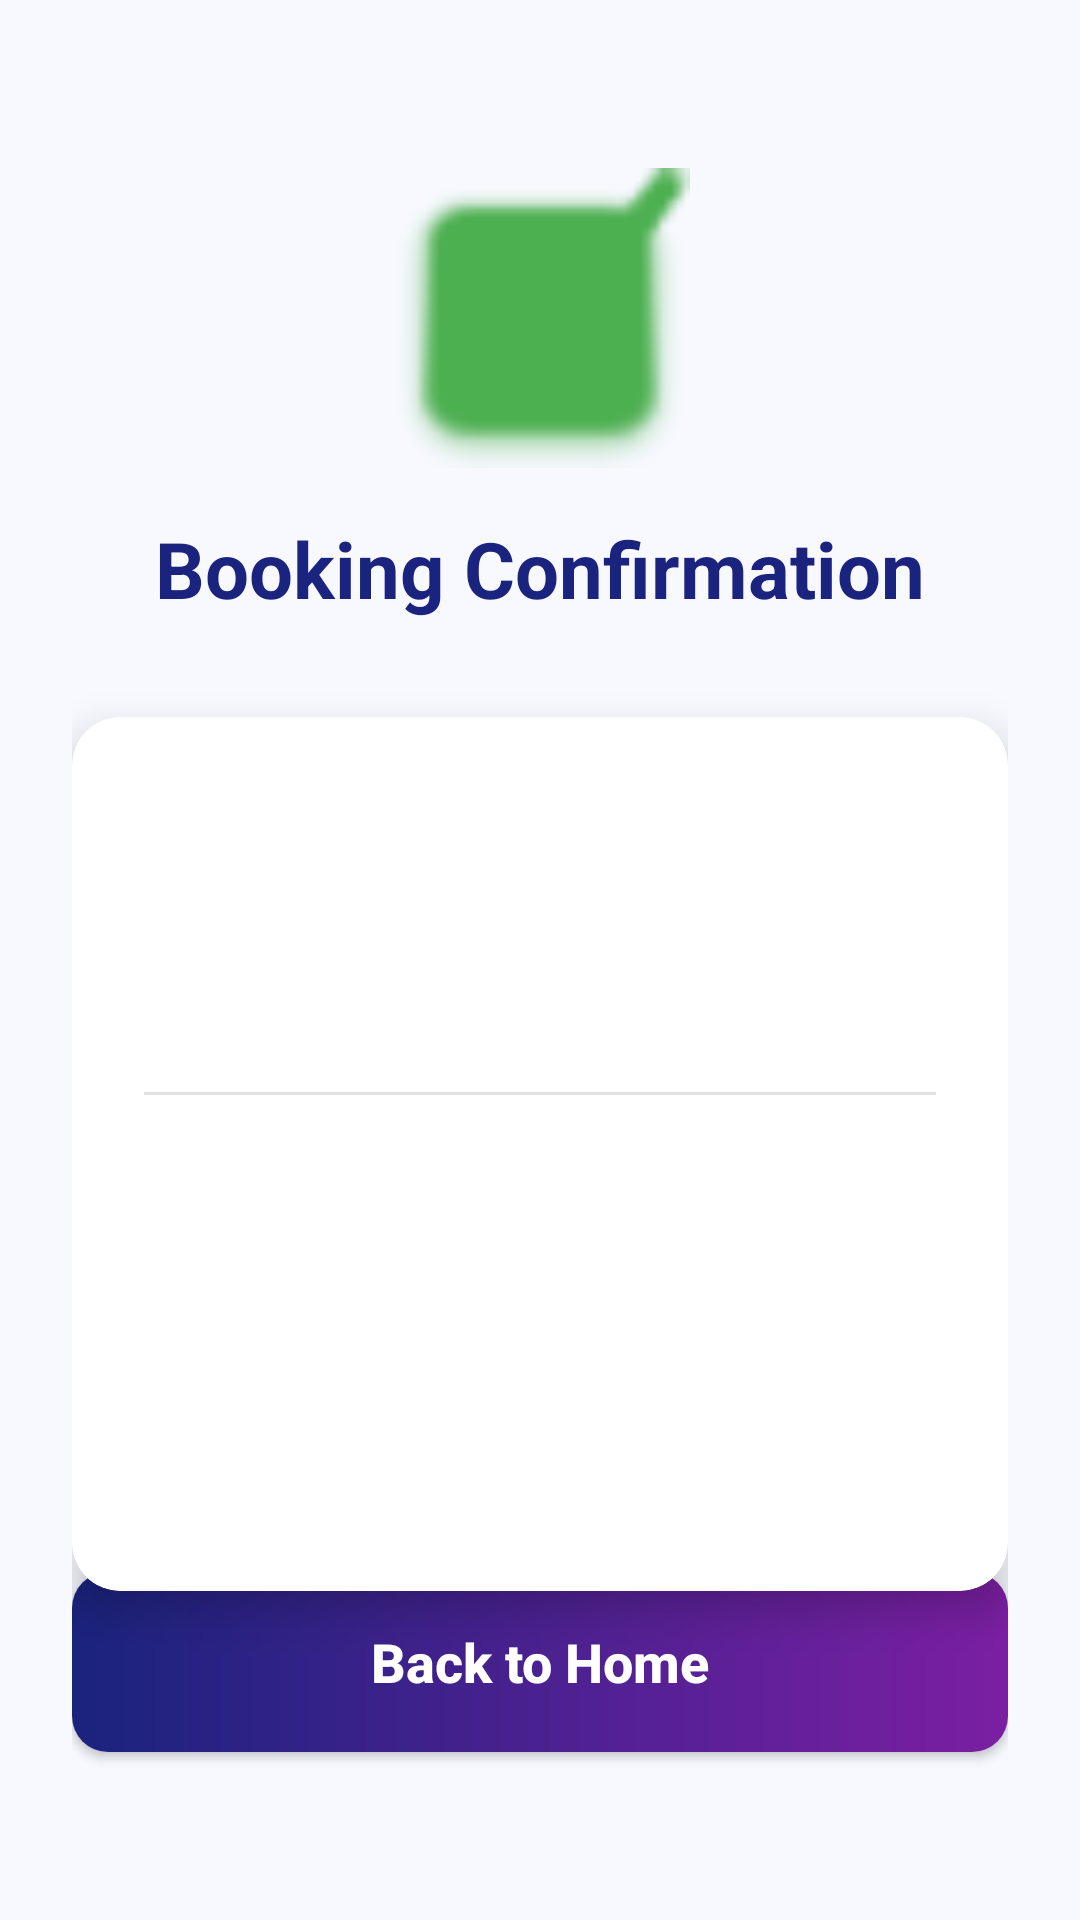

Reconstruct the res/layout file that produces this screen, plus the resources it refers to.
<!-- AndroidManifest.xml: application theme Theme.AppointmentBookingSystem -->
<!-- res/layout/activity_confirmation.xml -->
<?xml version="1.0" encoding="utf-8"?>
<androidx.constraintlayout.widget.ConstraintLayout xmlns:android="http://schemas.android.com/apk/res/android"
    xmlns:app="http://schemas.android.com/apk/res-auto"
    android:layout_width="match_parent"
    android:layout_height="match_parent"
    android:background="@color/backgroundColor"
    android:padding="24dp">

    <ImageView
        android:id="@+id/ivSuccess"
        android:layout_width="100dp"
        android:layout_height="100dp"
        android:layout_marginTop="32dp"
        android:src="@android:drawable/checkbox_on_background"
        android:contentDescription="@string/confirm_title"
        app:layout_constraintEnd_toEndOf="parent"
        app:layout_constraintStart_toStartOf="parent"
        app:layout_constraintTop_toTopOf="parent"
        app:tint="@color/successColor" />

    <TextView
        android:id="@+id/tvConfirmTitle"
        android:layout_width="wrap_content"
        android:layout_height="wrap_content"
        android:layout_marginTop="16dp"
        android:text="@string/confirm_title"
        android:textColor="@color/textColorPrimary"
        android:textSize="26sp"
        android:textStyle="bold"
        app:layout_constraintEnd_toEndOf="parent"
        app:layout_constraintStart_toStartOf="parent"
        app:layout_constraintTop_toBottomOf="@+id/ivSuccess" />

    <androidx.cardview.widget.CardView
        android:layout_width="match_parent"
        android:layout_height="wrap_content"
        android:layout_marginTop="32dp"
        app:cardCornerRadius="16dp"
        app:cardElevation="8dp"
        app:layout_constraintTop_toBottomOf="@+id/tvConfirmTitle">

        <LinearLayout
            android:layout_width="match_parent"
            android:layout_height="wrap_content"
            android:orientation="vertical"
            android:padding="24dp">

            <TextView
                android:id="@+id/tvConfirmName"
                android:layout_width="wrap_content"
                android:layout_height="wrap_content"
                android:layout_marginBottom="12dp"
                android:textColor="@color/textColorPrimary"
                android:textSize="16sp"
                android:textStyle="bold" />

            <TextView
                android:id="@+id/tvConfirmPhone"
                android:layout_width="wrap_content"
                android:layout_height="wrap_content"
                android:layout_marginBottom="12dp"
                android:textColor="@color/textColorSecondary"
                android:textSize="16sp" />

            <TextView
                android:id="@+id/tvConfirmEmail"
                android:layout_width="wrap_content"
                android:layout_height="wrap_content"
                android:layout_marginBottom="12dp"
                android:textColor="@color/textColorSecondary"
                android:textSize="16sp" />

            <View
                android:layout_width="match_parent"
                android:layout_height="1dp"
                android:layout_marginBottom="16dp"
                android:background="#E0E0E0" />

            <TextView
                android:id="@+id/tvConfirmType"
                android:layout_width="wrap_content"
                android:layout_height="wrap_content"
                android:layout_marginBottom="12dp"
                android:textColor="@color/secondaryColor"
                android:textSize="18sp"
                android:textStyle="bold" />

            <TextView
                android:id="@+id/tvConfirmDate"
                android:layout_width="wrap_content"
                android:layout_height="wrap_content"
                android:layout_marginBottom="12dp"
                android:textColor="@color/textColorPrimary"
                android:textSize="16sp" />

            <TextView
                android:id="@+id/tvConfirmTime"
                android:layout_width="wrap_content"
                android:layout_height="wrap_content"
                android:layout_marginBottom="12dp"
                android:textColor="@color/textColorPrimary"
                android:textSize="16sp" />

            <TextView
                android:id="@+id/tvConfirmGender"
                android:layout_width="wrap_content"
                android:layout_height="wrap_content"
                android:textColor="@color/textColorPrimary"
                android:textSize="16sp" />

        </LinearLayout>
    </androidx.cardview.widget.CardView>

    <androidx.appcompat.widget.AppCompatButton
        android:id="@+id/btnBackHome"
        android:layout_width="match_parent"
        android:layout_height="60dp"
        android:layout_marginBottom="32dp"
        android:background="@drawable/bg_button"
        android:text="@string/btn_back_home"
        android:textAllCaps="false"
        android:textColor="@color/white"
        android:textSize="18sp"
        android:textStyle="bold"
        app:layout_constraintBottom_toBottomOf="parent" />

</androidx.constraintlayout.widget.ConstraintLayout>
<!-- resources referenced by this layout -->
<resources>
  <color name="backgroundColor">#F8F9FF</color>
  <color name="secondaryColor">#7B1FA2</color>
  <color name="successColor">#4CAF50</color>
  <color name="textColorPrimary">#1A237E</color>
  <color name="textColorSecondary">#5C6BC0</color>
  <color name="white">#FFFFFFFF</color>
  <!-- drawable bg_button (drawable) -->
  <?xml version="1.0" encoding="utf-8"?>
  <shape xmlns:android="http://schemas.android.com/apk/res/android">
      <gradient
          android:angle="0"
          android:endColor="@color/secondaryColor"
          android:startColor="@color/primaryColor"
          android:type="linear" />
      <corners android:radius="12dp" />
  </shape>
  <string name="btn_back_home">Back to Home</string>
  <string name="confirm_title">Booking Confirmation</string>
  <style name="Theme.AppointmentBookingSystem" parent="Base.Theme.AppointmentBookingSystem" />
  <color name="primaryColor">#1A237E</color>
  <style name="Base.Theme.AppointmentBookingSystem" parent="Theme.MaterialComponents.DayNight.NoActionBar">
          
          <item name="colorPrimary">@color/primaryColor</item>
          <item name="colorPrimaryVariant">@color/primaryVariant</item>
          <item name="colorSecondary">@color/secondaryColor</item>
          <item name="android:windowBackground">@color/backgroundColor</item>
  
          
          <item name="android:statusBarColor">@color/primaryColor</item>
      </style>
  <color name="primaryVariant">#121858</color>
</resources>
